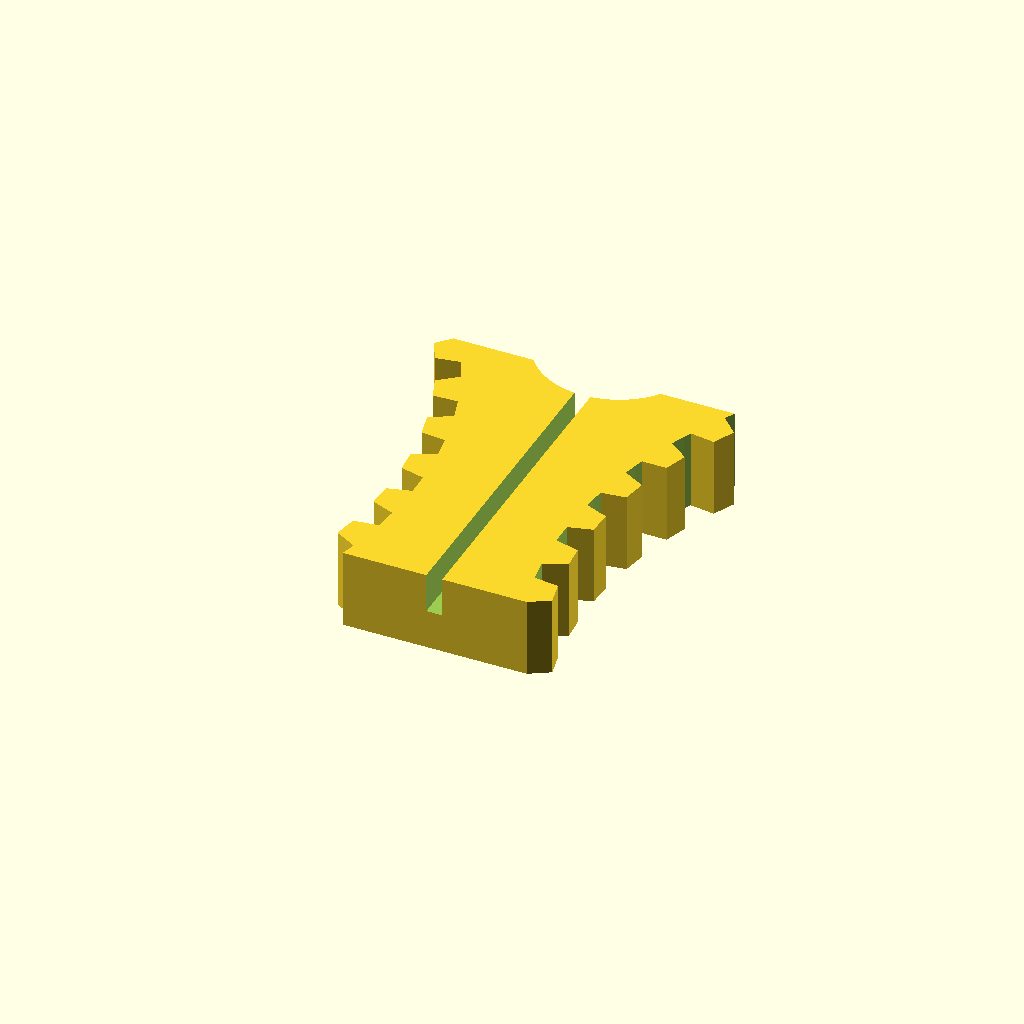
Cell 1: the model at its default parameters.
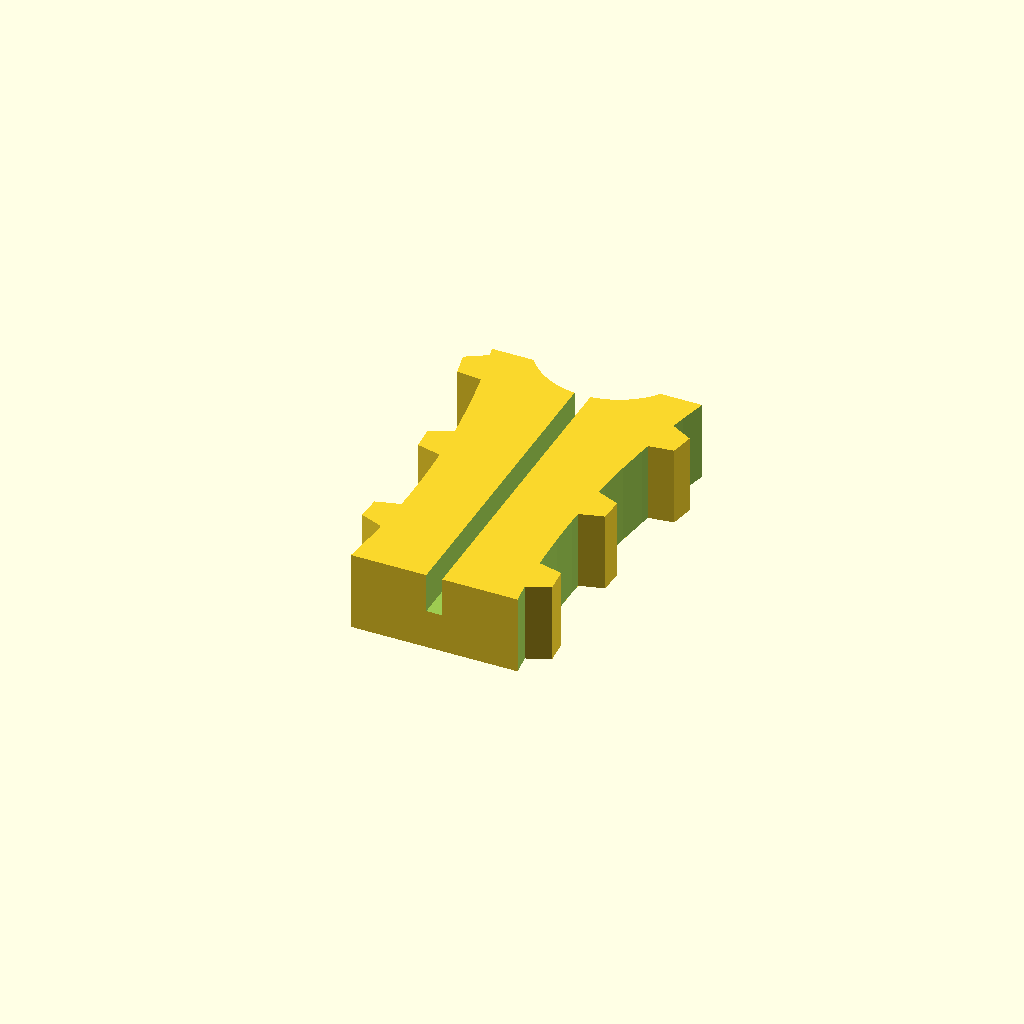
Cell 2 — dPulley set to 230, the other parameters unchanged.
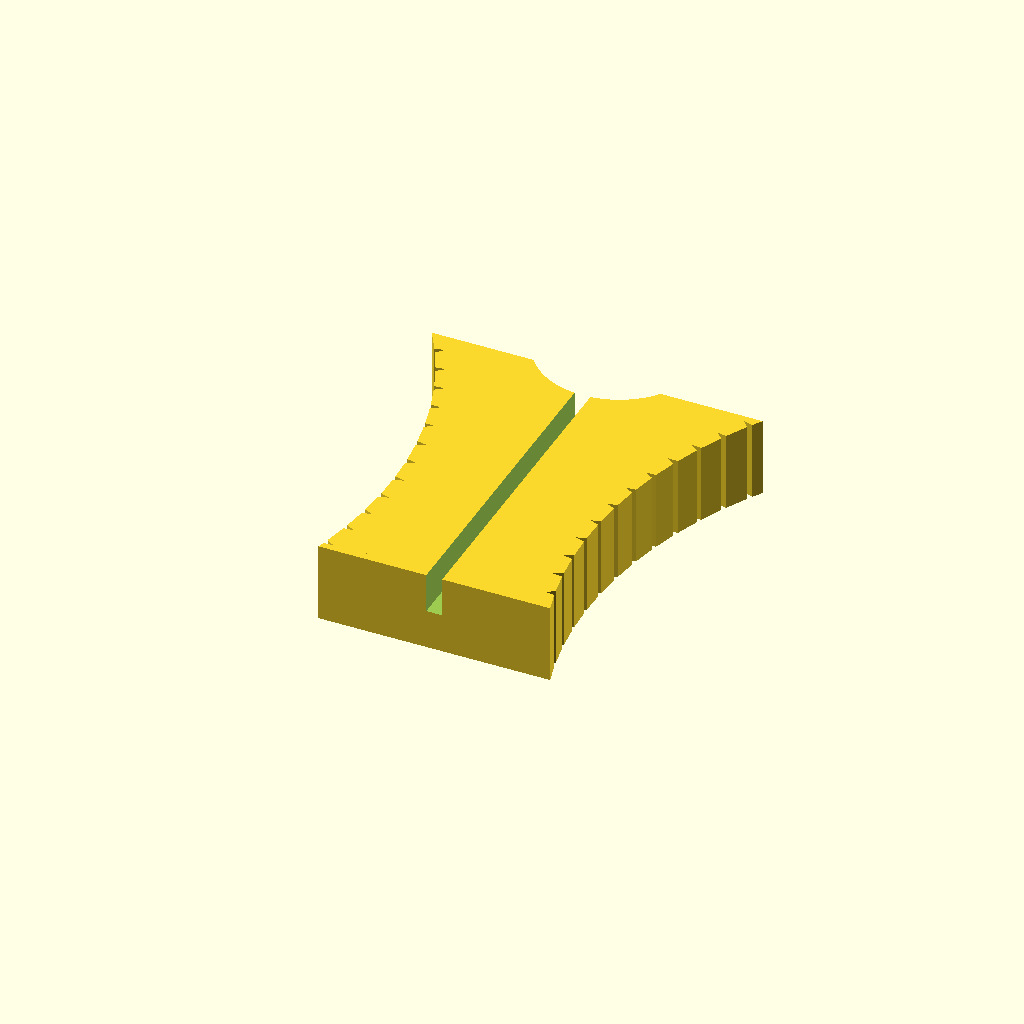
Cell 3 — nPulley set to 92, the other parameters unchanged.
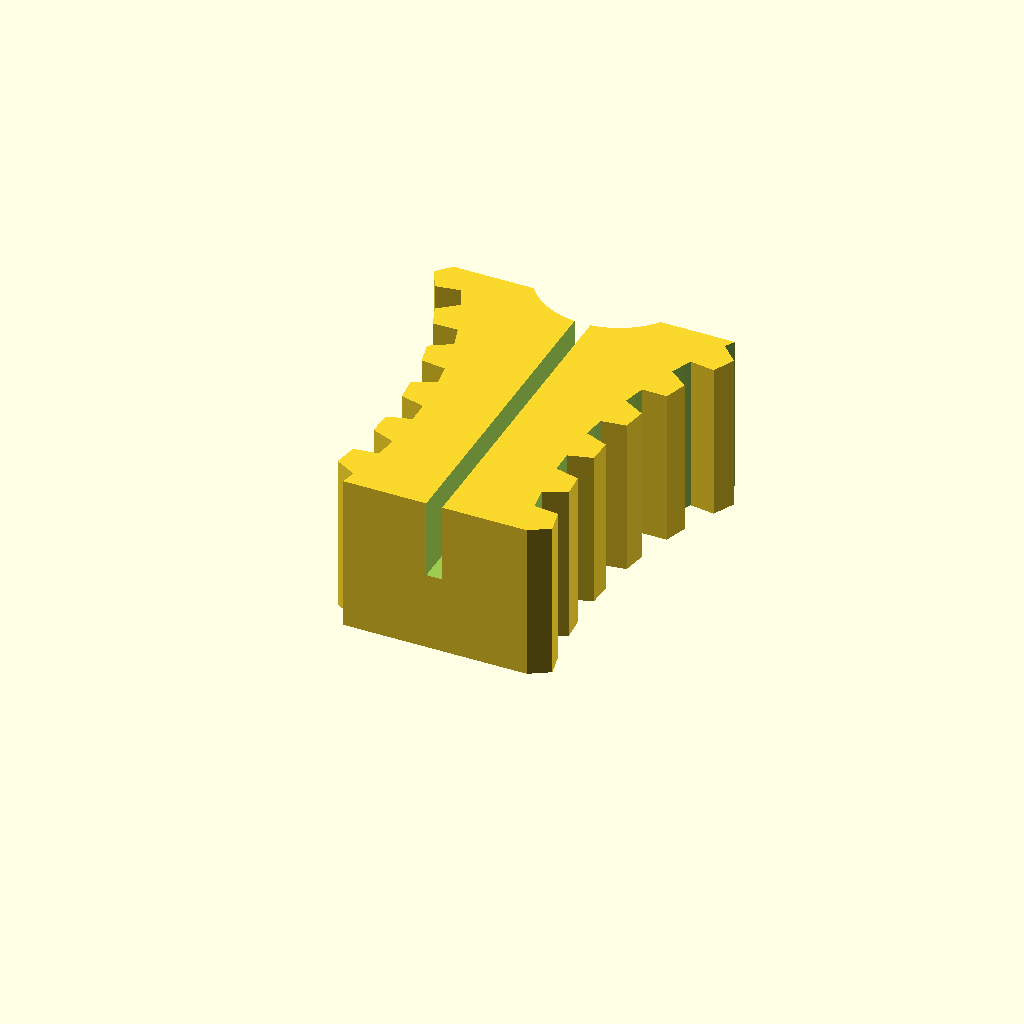
Cell 4: hPulley = 20 (everything else at default).
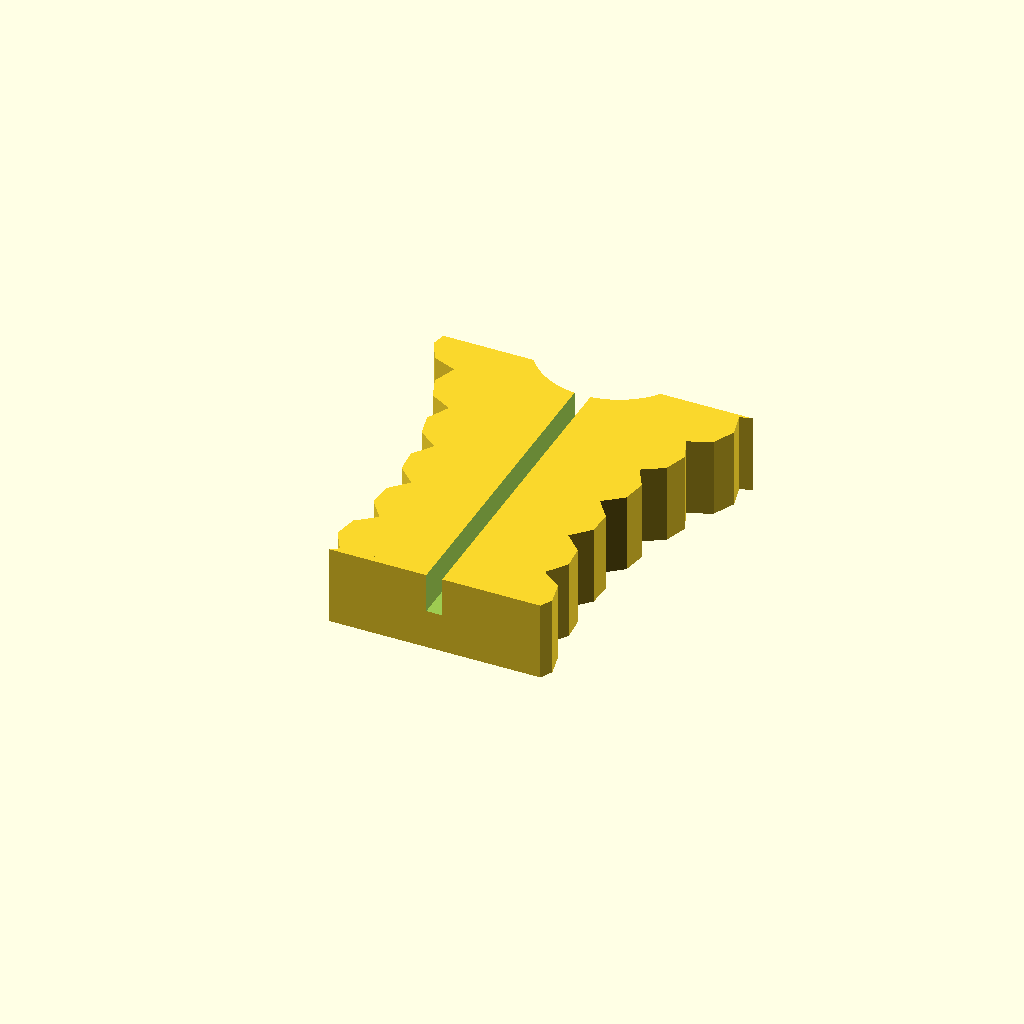
Cell 5: LTeeth = 10 (everything else at default).
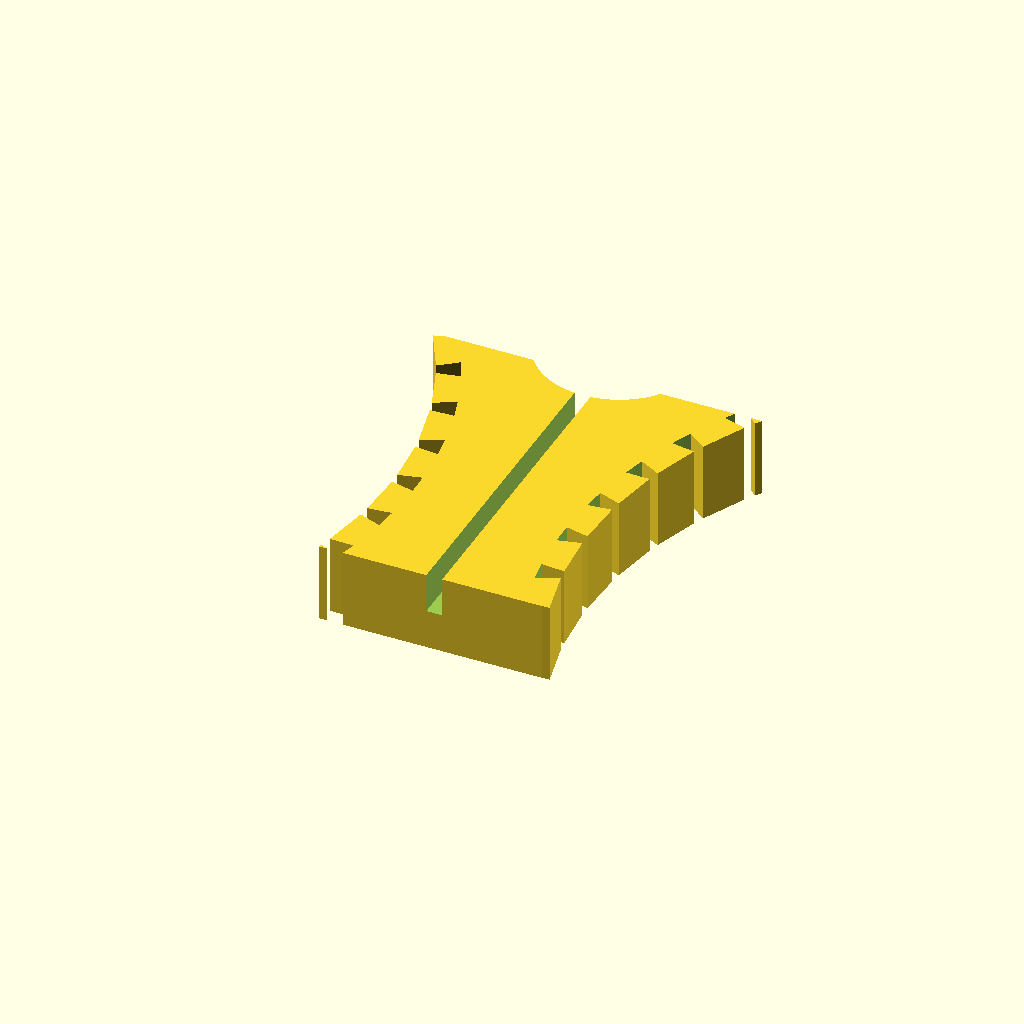
Cell 6: the same model with lTeeth = 6.
All cells are drawn from one camera (rotation 55°, 0°, 25°, orthographic, colour scheme Cornfield), so only the parameter changes between them.
The OpenSCAD source (hardware/marlin/models/camshaftLocker.scad):
/******************************************************************************!
 * \file camshaftLocker.scad
 * \author Sebastien Beaugrand
 * \sa http://beaugrand.chez.com/
 * \copyright CeCILL 2.1 Free Software license
 * \note Bloqueur d'arbre à cames pour Zafira A essence
 *       Not tested
 ******************************************************************************/
dPulley = 115;
rPulley = dPulley/2;
nPulley = 46;
hPulley = 10;
LTeeth = 5;
lTeeth = 3;
hTeeth = 3;
entraxe = dPulley+19;
tLocker = 29;
bLocker = 15;
hLocker = tLocker + bLocker;
lLocker = 45;

module camshaftPulley() {
    difference() {
        cylinder(h=hPulley+2, r=rPulley, $fn=180);
        for(i=[1:nPulley])
            rotate([0,0,i*(360/nPulley)])
            translate([rPulley-3,0,-1])
            linear_extrude(height=hPulley+4)
            polygon([[hTeeth*2,lTeeth/2+LTeeth-lTeeth],
                     [0,lTeeth/2],
                     [0,-lTeeth/2],
                     [hTeeth*2,-(lTeeth/2+LTeeth-lTeeth)]]);
    }
}
module camshaftLocker() {
    difference() {
        translate([entraxe/2-lLocker/2,-bLocker,0]) cube([lLocker,hLocker,hPulley]);
        union() {
            translate([0,0,-1]) rotate([0,0,180/nPulley-1]) camshaftPulley();
            translate([entraxe,0,-1]) rotate([0,0,180/nPulley-1]) camshaftPulley();
            translate([entraxe/2-1,-bLocker-1,-1]) cube([2,hLocker+2,hPulley/2+1]);
            translate([entraxe/2,tLocker+6,-1]) cylinder(h=hPulley+2, r=10, $fn=180);
        }
    }
}
rotate([0,180,0]) translate([-entraxe/2,0,-hPulley]) camshaftLocker();
Customizer parameters (derived from the source; name, type, default, range or options):
dPulley: number, default 115
nPulley: number, default 46
hPulley: number, default 10
LTeeth: number, default 5
lTeeth: number, default 3
hTeeth: number, default 3
tLocker: number, default 29
bLocker: number, default 15
lLocker: number, default 45
